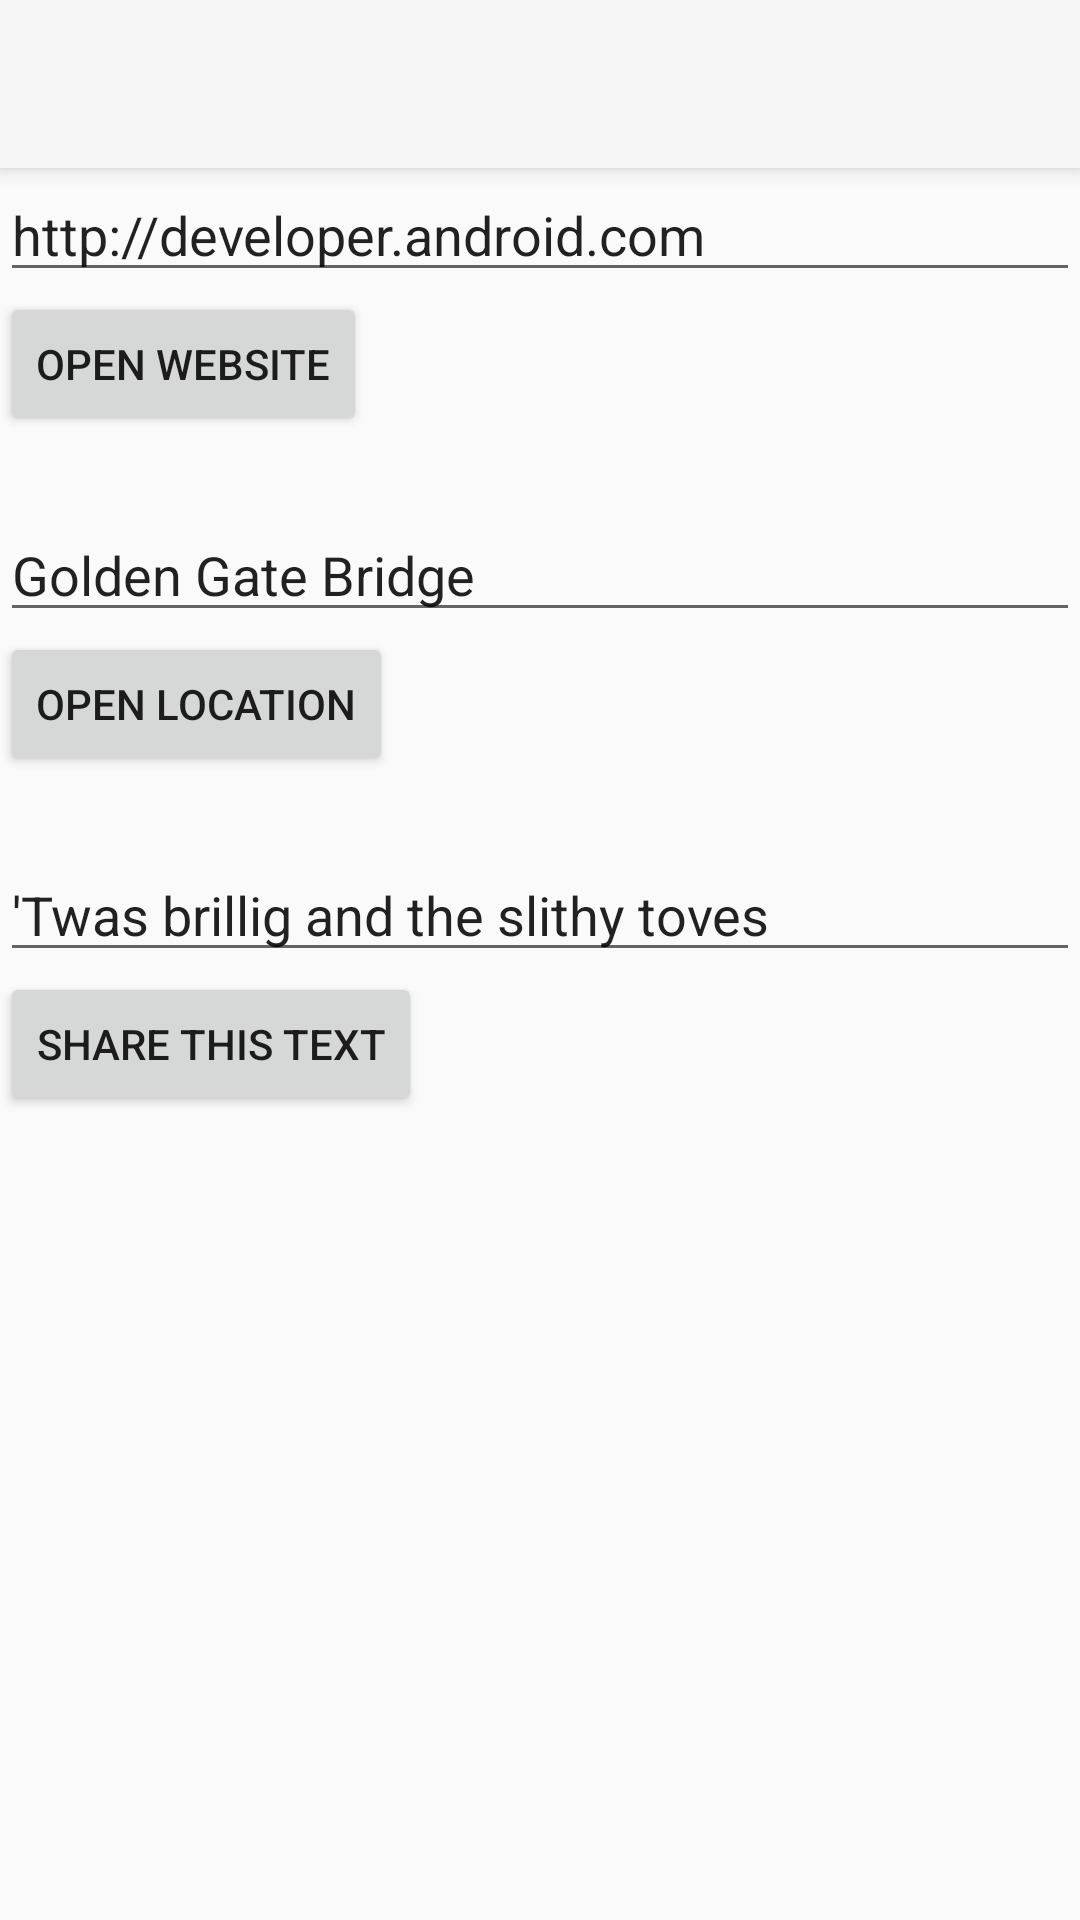

Reconstruct the res/layout file that produces this screen, plus the resources it refers to.
<!-- AndroidManifest.xml: application theme Theme.AppCompat.Light.NoActionBar -->
<!-- res/layout/activity_implicit_intent.xml -->
<?xml version="1.0" encoding="utf-8"?>
<LinearLayout xmlns:android="http://schemas.android.com/apk/res/android"
    xmlns:app="http://schemas.android.com/apk/res-auto"
    xmlns:tools="http://schemas.android.com/tools"
    android:layout_width="match_parent"
    android:layout_height="match_parent"
    android:orientation="vertical"
    tools:context=".ImplicitIntentActivity">

    <androidx.appcompat.widget.Toolbar
        android:id="@+id/toolbar"
        android:layout_width="match_parent"
        android:layout_height="?attr/actionBarSize"
        android:background="?attr/colorPrimary"
        android:elevation="4dp"
        android:theme="@style/ThemeOverlay.AppCompat.ActionBar"
        app:popupTheme="@style/ThemeOverlay.AppCompat.Light" />

    <EditText
        android:id="@+id/website_edittext"
        android:layout_width="match_parent"
        android:layout_height="wrap_content"
        android:text="@string/edittext_uri" />

    <Button
        android:id="@+id/open_website_button"
        android:layout_width="wrap_content"
        android:layout_height="wrap_content"
        android:text="@string/button_uri"
        android:layout_marginBottom="24dp"
        android:onClick="openWebsite"/>

    <EditText
        android:id="@+id/location_edittext"
        android:layout_width="match_parent"
        android:layout_height="wrap_content"
        android:text="@string/edittext_loc" />

    <Button
        android:id="@+id/open_location_button"
        android:layout_width="wrap_content"
        android:layout_height="wrap_content"
        android:text="@string/button_loc"
        android:layout_marginBottom="24dp"
        android:onClick="openLocation"/>

    <EditText
        android:id="@+id/share_edittext"
        android:layout_width="match_parent"
        android:layout_height="wrap_content"
        android:text="@string/edittext_share" />

    <Button
        android:id="@+id/share_text_button"
        android:layout_width="wrap_content"
        android:layout_height="wrap_content"
        android:text="@string/button_share"
        android:layout_marginBottom="24dp"
        android:onClick="shareText"/>
</LinearLayout>
<!-- resources referenced by this layout -->
<resources>
  <string name="button_loc">Open Location</string>
  <string name="button_share">Share This Text</string>
  <string name="button_uri">Open Website</string>
  <string name="edittext_loc">Golden Gate Bridge</string>
  <string name="edittext_share">\'Twas brillig and the slithy toves</string>
  <string name="edittext_uri">http://developer.android.com</string>
</resources>
